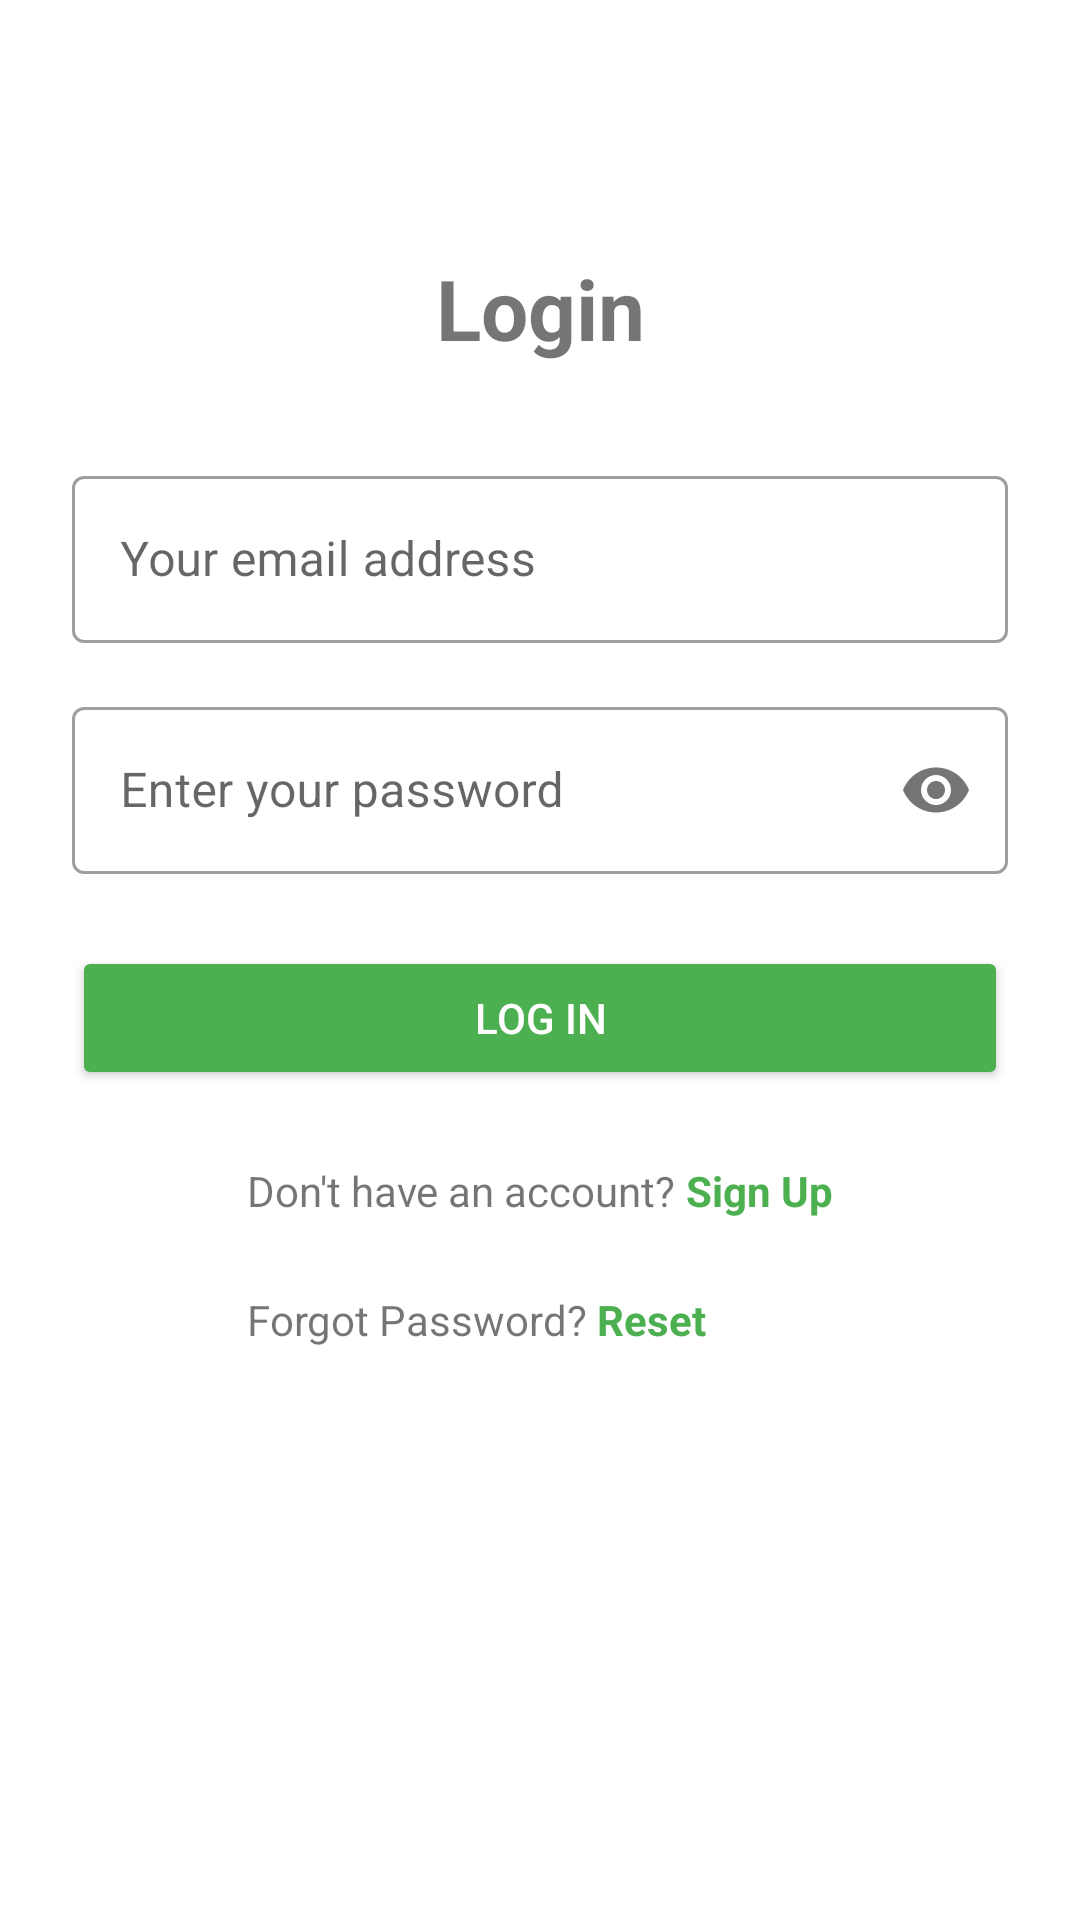

Reconstruct the res/layout file that produces this screen, plus the resources it refers to.
<!-- AndroidManifest.xml: activity theme Theme.SignUpAndLogin -->
<!-- res/layout/activity_login.xml -->
<?xml version="1.0" encoding="utf-8"?>
<androidx.constraintlayout.widget.ConstraintLayout xmlns:android="http://schemas.android.com/apk/res/android"
    xmlns:app="http://schemas.android.com/apk/res-auto"
    xmlns:tools="http://schemas.android.com/tools"
    android:id="@+id/main"
    android:layout_width="match_parent"
    android:layout_height="match_parent"
    android:padding="24dp"
    tools:context=".ui.LoginActivity">

    <TextView
        android:id="@+id/tvTitle"
        android:layout_width="wrap_content"
        android:layout_height="wrap_content"
        android:text="Login"
        android:textSize="28sp"
        android:textStyle="bold"
        app:layout_constraintStart_toStartOf="parent"
        app:layout_constraintTop_toTopOf="parent"
        app:layout_constraintEnd_toEndOf="parent"
        android:layout_marginTop="60dp"/>

    <com.google.android.material.textfield.TextInputLayout
        android:id="@+id/tilEmail"
        style="@style/Widget.MaterialComponents.TextInputLayout.OutlinedBox"
        android:layout_width="0dp"
        android:layout_height="wrap_content"
        android:layout_marginTop="32dp"
        android:hint="Your email address"
        app:startIconDrawable="@drawable/mail_24px"
        app:layout_constraintTop_toBottomOf="@id/tvTitle"
        app:layout_constraintStart_toStartOf="parent"
        app:layout_constraintEnd_toEndOf="parent">

        <com.google.android.material.textfield.TextInputEditText
            android:id="@+id/etEmail"
            android:layout_width="match_parent"
            android:layout_height="wrap_content"
            android:inputType="textEmailAddress" />

    </com.google.android.material.textfield.TextInputLayout>

    <com.google.android.material.textfield.TextInputLayout
        android:id="@+id/tilPassword"
        style="@style/Widget.MaterialComponents.TextInputLayout.OutlinedBox"
        android:layout_width="0dp"
        android:layout_height="wrap_content"
        android:layout_marginTop="16dp"
        android:hint="Enter your password"
        app:passwordToggleEnabled="true"
        app:startIconDrawable="@drawable/lock_24px"
        app:layout_constraintTop_toBottomOf="@id/tilEmail"
        app:layout_constraintStart_toStartOf="parent"
        app:layout_constraintEnd_toEndOf="parent">

        <com.google.android.material.textfield.TextInputEditText
            android:id="@+id/etPassword"
            android:layout_width="match_parent"
            android:layout_height="wrap_content"
            android:inputType="textPassword" />

    </com.google.android.material.textfield.TextInputLayout>


    <Button
        android:id="@+id/btnLogin"
        android:layout_width="0dp"
        android:layout_height="wrap_content"
        android:text="Log In"
        android:backgroundTint="#4CAF50"
        android:textColor="@android:color/white"
        android:paddingTop="12dp"
        android:paddingBottom="12dp"
        android:layout_marginTop="24dp"
        app:layout_constraintTop_toBottomOf="@id/tilPassword"
        app:layout_constraintStart_toStartOf="parent"
        app:layout_constraintEnd_toEndOf="parent" />

    <LinearLayout
        android:layout_width="wrap_content"
        android:layout_height="wrap_content"
        android:orientation="vertical"
        app:layout_constraintTop_toBottomOf="@id/btnLogin"
        app:layout_constraintStart_toStartOf="parent"
        app:layout_constraintEnd_toEndOf="parent"
        android:layout_marginTop="24dp">
        <LinearLayout
            android:id="@+id/llSignup"
            android:layout_width="wrap_content"
            android:layout_height="wrap_content"
            android:orientation="horizontal"
            >

            <TextView
                android:layout_width="wrap_content"
                android:layout_height="wrap_content"
                android:text="Don't have an account? "/>

            <TextView
                android:id="@+id/tvSignUpLink"
                android:layout_width="wrap_content"
                android:layout_height="wrap_content"
                android:text="Sign Up"
                android:textColor="#4CAF50"
                android:textStyle="bold"/>
        </LinearLayout>

        <LinearLayout
            android:id="@+id/llResetPassword"
            android:layout_width="wrap_content"
            android:layout_height="wrap_content"
            android:orientation="horizontal"
            android:layout_marginTop="24dp"
            app:layout_constraintTop_toBottomOf="@id/btnLogin"
            app:layout_constraintStart_toStartOf="parent"
            app:layout_constraintEnd_toEndOf="parent">

            <TextView
                android:layout_width="wrap_content"
                android:layout_height="wrap_content"
                android:text="Forgot Password? "/>

            <TextView
                android:id="@+id/tvForgotPassword"
                android:layout_width="wrap_content"
                android:layout_height="wrap_content"
                android:text="Reset"
                android:textColor="#4CAF50"
                android:textStyle="bold"/>
        </LinearLayout>
    </LinearLayout>


    <ProgressBar
        android:id="@+id/progressBar"
        style="?android:attr/progressBarStyle"
        android:layout_width="wrap_content"
        android:layout_height="wrap_content"
        android:visibility="gone"
        app:layout_constraintBottom_toBottomOf="@+id/btnLogin"
        app:layout_constraintEnd_toEndOf="@+id/btnLogin"
        app:layout_constraintStart_toStartOf="@+id/btnLogin"
        app:layout_constraintTop_toTopOf="@+id/btnLogin"
        tools:visibility="visible"/>

</androidx.constraintlayout.widget.ConstraintLayout>
<!-- resources referenced by this layout -->
<resources>
  <style name="Theme.SignUpAndLogin" parent="Theme.MaterialComponents.Light.NoActionBar" />
</resources>
